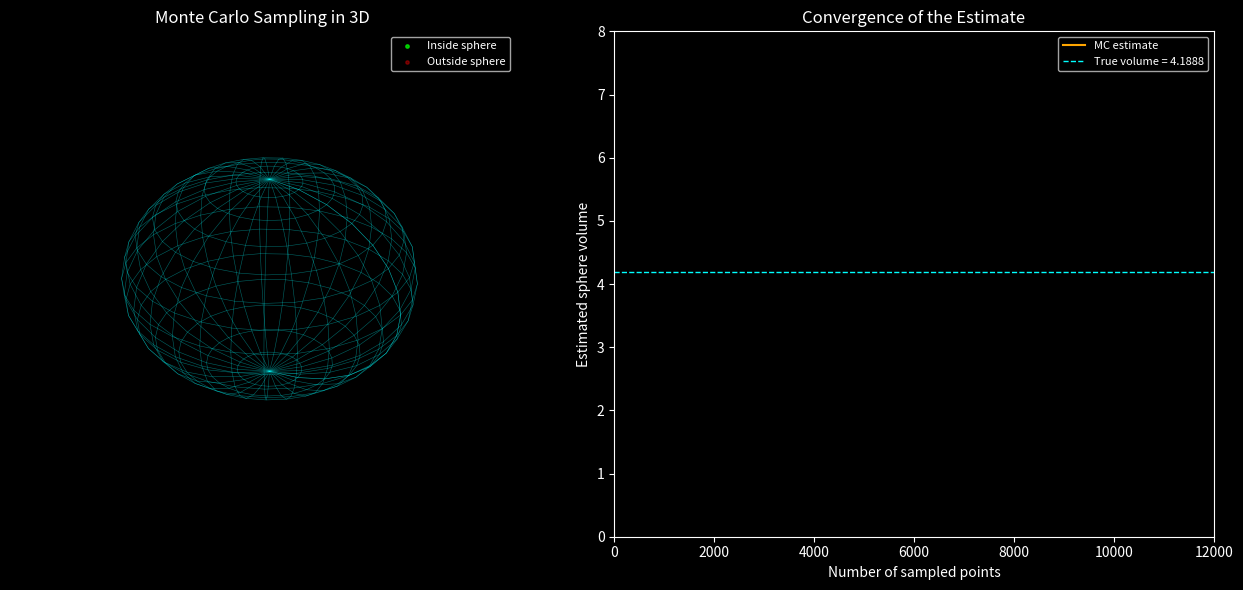

This chart was generated by the following Python code:
"""
3D Monte Carlo Simulation
===========================
Classic Monte Carlo method extended to 3D: estimate the volume of a sphere
by randomly scattering points inside a cube and checking what fraction
land inside the sphere.

Math:
    Cube volume   = (2r)^3
    Sphere volume = (4/3) * pi * r^3
    fraction inside sphere ≈ sphere_volume / cube_volume

    => estimated_sphere_volume = fraction_inside * cube_volume

As more points are sampled, the Monte Carlo estimate converges to the true
value (4/3 * pi * r^3). This script animates the sampling process live,
showing points landing inside (hit) vs outside (miss) the sphere in 3D,
plus a running convergence plot of the volume/pi estimate.

Requires: numpy, matplotlib
Install with: pip install numpy matplotlib
"""

import numpy as np
import matplotlib.pyplot as plt
from mpl_toolkits.mplot3d import Axes3D  # noqa: F401
from matplotlib.animation import FuncAnimation


# ----------------------------
# Simulation parameters (tweak these)
# ----------------------------
RADIUS = 1.0             # sphere radius
POINTS_PER_FRAME = 60    # how many new random points to add each animation frame
N_FRAMES = 200           # total animation frames -> total points = N_FRAMES * POINTS_PER_FRAME
SEED = None              # set an integer for reproducible results


def main():
    rng = np.random.default_rng(SEED)

    true_sphere_volume = (4 / 3) * np.pi * RADIUS**3
    cube_volume = (2 * RADIUS) ** 3

    # Storage for all sampled points and running stats
    all_points = np.empty((0, 3))
    all_inside = np.empty((0,), dtype=bool)
    running_estimates = []
    running_counts = []

    fig = plt.figure(figsize=(13, 6))
    fig.patch.set_facecolor("black")

    ax3d = fig.add_subplot(1, 2, 1, projection="3d")
    ax3d.set_facecolor("black")

    ax2d = fig.add_subplot(1, 2, 2)
    ax2d.set_facecolor("black")

    # Draw a wireframe sphere for reference
    u, v = np.mgrid[0:2 * np.pi:30j, 0:np.pi:15j]
    sx = RADIUS * np.cos(u) * np.sin(v)
    sy = RADIUS * np.sin(u) * np.sin(v)
    sz = RADIUS * np.cos(v)
    ax3d.plot_wireframe(sx, sy, sz, color="cyan", linewidth=0.4, alpha=0.4)

    hits_scatter = ax3d.scatter([], [], [], color="lime", s=6, alpha=0.7, label="Inside sphere")
    miss_scatter = ax3d.scatter([], [], [], color="red", s=6, alpha=0.35, label="Outside sphere")

    lim = RADIUS * 1.1
    ax3d.set_xlim(-lim, lim)
    ax3d.set_ylim(-lim, lim)
    ax3d.set_zlim(-lim, lim)
    ax3d.set_axis_off()
    ax3d.set_title("Monte Carlo Sampling in 3D", color="white", fontsize=12)
    ax3d.legend(loc="upper right", facecolor="black", labelcolor="white", fontsize=8)

    # Convergence line plot
    (est_line,) = ax2d.plot([], [], color="orange", linewidth=1.5, label="MC estimate")
    ax2d.axhline(true_sphere_volume, color="cyan", linestyle="--", linewidth=1,
                 label=f"True volume = {true_sphere_volume:.4f}")
    ax2d.set_xlim(0, N_FRAMES * POINTS_PER_FRAME)
    ax2d.set_ylim(0, cube_volume)
    ax2d.set_xlabel("Number of sampled points", color="white")
    ax2d.set_ylabel("Estimated sphere volume", color="white")
    ax2d.set_title("Convergence of the Estimate", color="white", fontsize=12)
    ax2d.tick_params(colors="white")
    for spine in ax2d.spines.values():
        spine.set_color("white")
    ax2d.legend(loc="upper right", facecolor="black", labelcolor="white", fontsize=8)

    def update(frame):
        nonlocal all_points, all_inside

        # Sample new random points uniformly inside the bounding cube
        new_points = rng.uniform(-RADIUS, RADIUS, size=(POINTS_PER_FRAME, 3))
        new_inside = np.linalg.norm(new_points, axis=1) <= RADIUS

        all_points = np.vstack([all_points, new_points])
        all_inside = np.concatenate([all_inside, new_inside])

        # Update 3D scatter
        inside_pts = all_points[all_inside]
        outside_pts = all_points[~all_inside]
        hits_scatter._offsets3d = (inside_pts[:, 0], inside_pts[:, 1], inside_pts[:, 2])
        miss_scatter._offsets3d = (outside_pts[:, 0], outside_pts[:, 1], outside_pts[:, 2])

        # Update running volume estimate
        n_total = len(all_points)
        fraction_inside = all_inside.sum() / n_total
        estimate = fraction_inside * cube_volume
        running_estimates.append(estimate)
        running_counts.append(n_total)

        est_line.set_data(running_counts, running_estimates)

        ax3d.set_title(
            f"Monte Carlo Sampling in 3D  (n={n_total})", color="white", fontsize=12
        )
        error_pct = abs(estimate - true_sphere_volume) / true_sphere_volume * 100
        ax2d.set_title(
            f"Convergence — estimate={estimate:.4f}, error={error_pct:.2f}%",
            color="white", fontsize=11
        )

        return hits_scatter, miss_scatter, est_line

    anim = FuncAnimation(fig, update, frames=N_FRAMES, interval=40, blit=False, repeat=False)

    plt.tight_layout()
    plt.show()

    # To save as a gif instead of / in addition to showing it live, uncomment:
    # anim.save("monte_carlo_3d.gif", writer="pillow", fps=25)

    # Final printed summary
    n_total = len(all_points)
    fraction_inside = all_inside.sum() / n_total
    final_estimate = fraction_inside * cube_volume
    print(f"Points sampled : {n_total}")
    print(f"True volume    : {true_sphere_volume:.6f}")
    print(f"MC estimate    : {final_estimate:.6f}")
    print(f"Error          : {abs(final_estimate - true_sphere_volume) / true_sphere_volume * 100:.3f}%")


if __name__ == "__main__":
    main()
